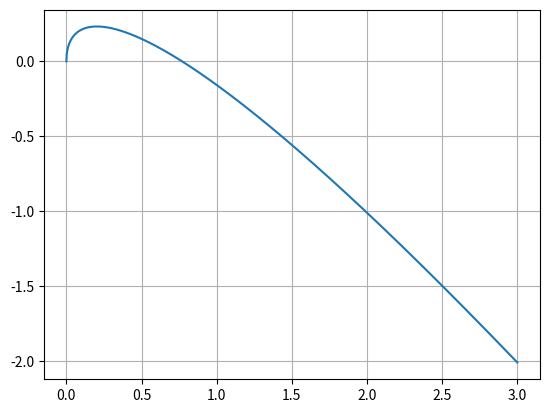

Generate this figure with matplotlib:
# -*- coding: utf-8 -*-
"""
Created on Sun Jan  1 14:31:56 2023

@author: ARMAN
"""

'''
f(x)=sin(√x) - x  fonksiyonunun kök değerini ATEŞ BÖCEĞİ algoritmasını kullanarak bulunuz. 
Kök değerini [0.5, 3] aralığında araştırınız. 
Popülasyon sayısı=15 ve iterasyon sayısı=40 olarak belirleyiniz.
'''
import numpy as np
import matplotlib.pyplot as plt
import math

def f(x):
    return math.sin(math.sqrt(x)) - x
f2 = np.vectorize(f)
x = np.arange(0, 3, 0.001)
plt.plot(x, f2(x))
plt.grid(True)
plt.show()

import random

# function to optimize: y = sin(√x) - x
def target_function(x):
    return math.sin(x**(1/2)) - x

# firefly algorithm
def firefly_algorithm(popsize, iter, gama):
    # initialize variables
    pop = [0 for _ in range(100)]
    f = [0 for _ in range(100)]
    
    best_solution = 1000000 # It will be increase then i choose minus number
    
    

    # generate random initial population
    for i in range(popsize):
        pop[i] = random.uniform(0.5, 3)  # random d within range [0.5, 3] x values
        f[i] = target_function(pop[i])  # calculate target function f(x) values
        print("x :{} and f(x): {}".format(pop[i], f[i]))

    # mating
    eslesme = popsize * (popsize - 1) / 2.0     # n(n-1)/2 
    
    for _ in range(iter):
        for _ in range(int(eslesme)):
            a = random.randint(0, popsize - 1)
            b = random.randint(0, popsize - 1)
            d = abs(pop[a] - pop[b]) # distance for each fireflies
            alpha = random.uniform(0, 1) # [0,1] range
            # beta hızlı veya yavaş yakınsama için kullanılır.
            # 0.9 alınırsa hızlı yakınsar 0.99 alınırsa yavaş yakınsar
            beta = (0.9) * math.exp((-1.0) * gama * d * d) # Cekicilik Beta(r) = Beta(0)*(e^(-gama*r^2))
            
            # Fitness functionda büyük yanan firefly küçük yananı kendisine doğru çeker.
            if f[a] > f[b]:
                # b-th firefly is drawn towards the a-th firefly.
                s = random.uniform(0, 1) # [0,1] range random number
                
                # Xi = Xi + (Beta(0)*(e^-gama*r^2)*(Xj - Xi)) + (alpha*(random - 0.5))
                # Xi = Xi + (Beta(r) * (Xj - Xi)) + (alpha*(random - 0.5))
                # Xi = Xi - Beta(r) * Xi + Beta(r) * Xj + (alpha*(random - 0.5))              
                pop[b] = pop[b] - (beta * pop[b]) + (beta * pop[a]) + alpha * (s - 0.5) 
                # print("pop[b]",pop[b])
            else:
                # a-th firefly is drawn towards the b-th firefly.
                s = random.uniform(0, 1) # [0,1] range random number
                # Xi = Xi - Beta(r) * Xi + Beta(r) * Xj + (alpha*(random - 0.5))  
                pop[a] = (1 - beta) * pop[a] + beta * pop[b] + alpha * (s - 0.5)
                # print("pop[a]",pop[a])

        # update target functions
        for i in range(popsize):
            f[i] = target_function(pop[i])

        # find maximum target function
        for i in range(popsize):
            if f[i] < best_solution:
                best_solution = f[i]
                best_solution_x = pop[i]
                
    # print(f"Optimum x = {xmax:.4f}")
    # print(f"Minimum hedef fonksiyonu = {maxfx:.4f}")

    # write results to file
    with open("ates_bocegi_sonuclar.txt", "w") as fp:
        fp.write("Optimum x=%4.4f \n" % best_solution_x)
        fp.write("Maximum target function=%4.4f \n" % best_solution)
    print("Firefly algorithm completed")
    
    return print(best_solution_x, best_solution)

# test firefly algorithm
firefly_algorithm(popsize= 5, iter= 5, gama = 0.9)
